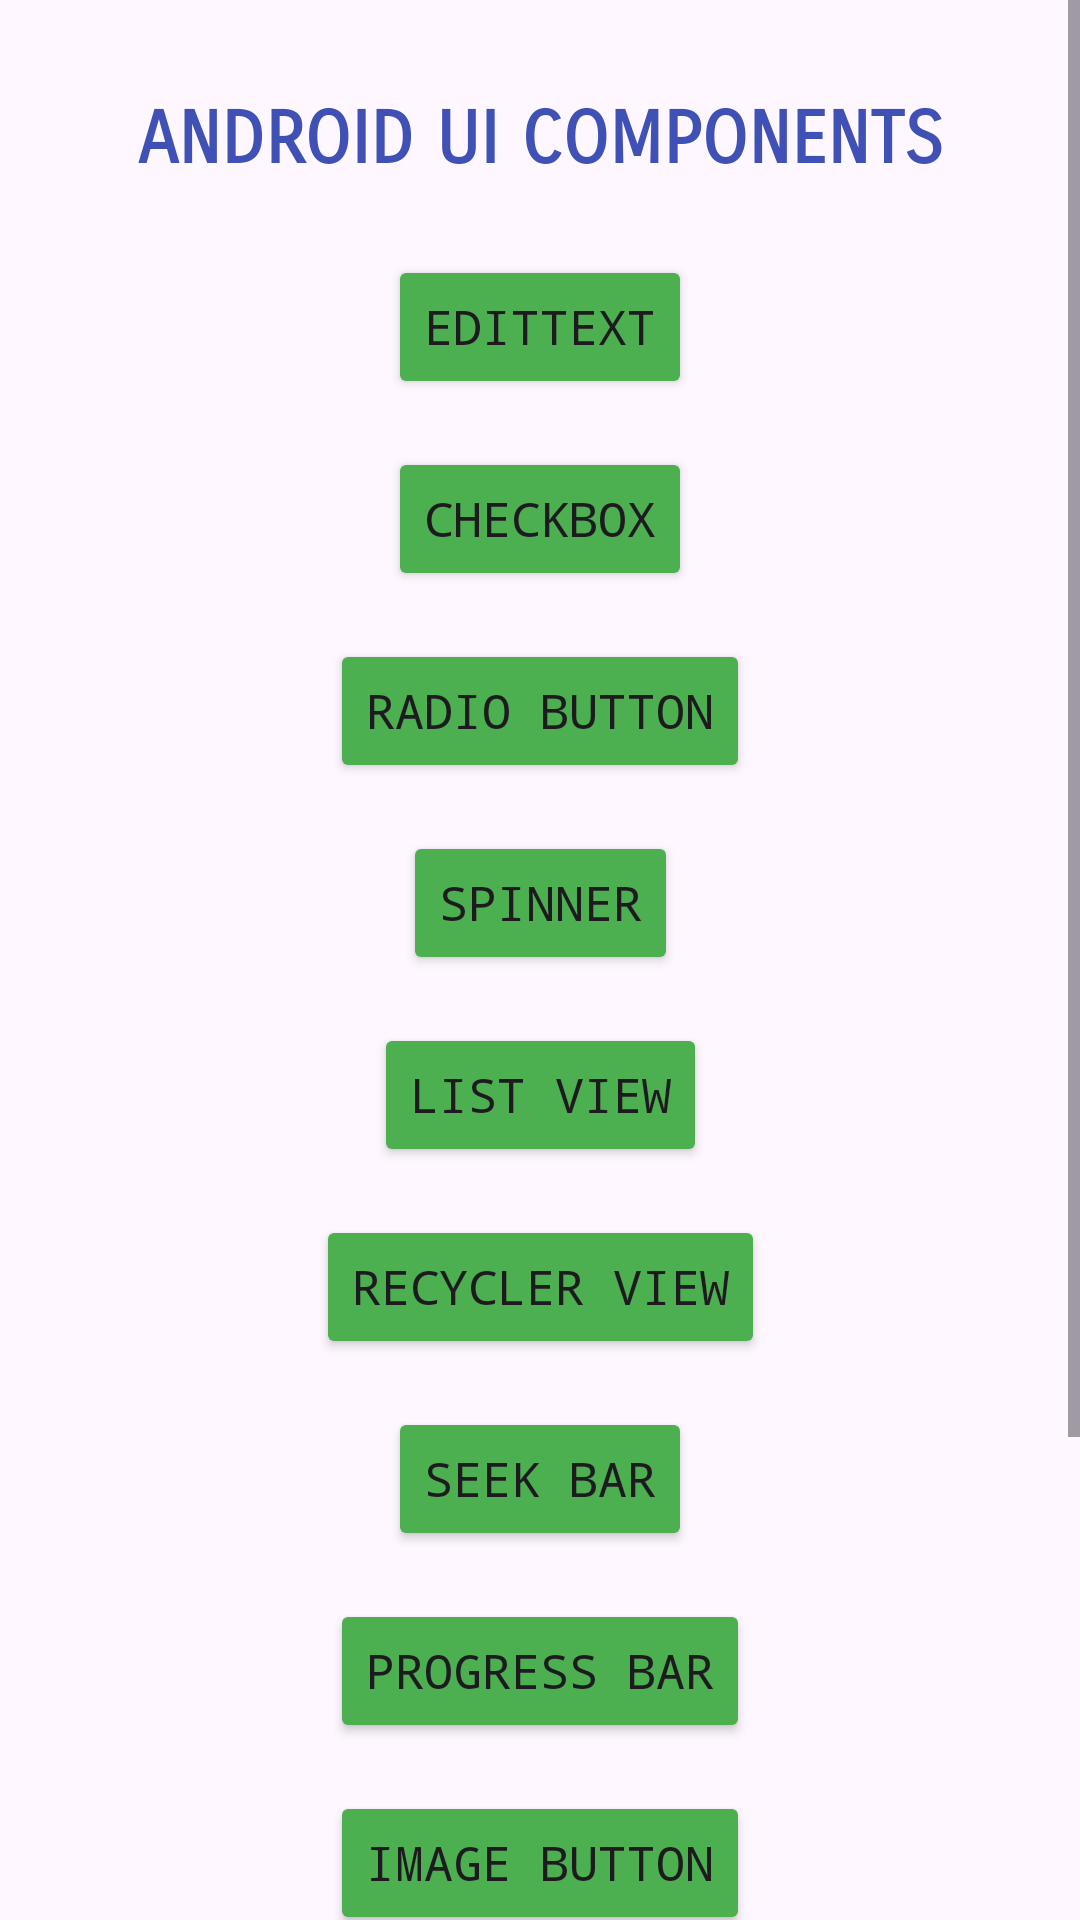

This screen was rendered from an Android layout file. Write that file and the resources it references.
<!-- AndroidManifest.xml: application theme Theme.ComponentApplication -->
<!-- res/layout/fragment_anasayfa.xml -->
<?xml version="1.0" encoding="utf-8"?>
<ScrollView xmlns:android="http://schemas.android.com/apk/res/android"
    xmlns:app="http://schemas.android.com/apk/res-auto"
    xmlns:tools="http://schemas.android.com/tools"
    android:layout_width="match_parent"
    android:layout_height="match_parent"
    tools:context=".AnasayfaFragment">

    <androidx.constraintlayout.widget.ConstraintLayout
        android:layout_width="match_parent"
        android:layout_height="wrap_content">

        <Button
            android:id="@+id/buttonDateTimePicker"
            android:layout_width="wrap_content"
            android:layout_height="wrap_content"
            android:layout_marginTop="16dp"
            android:backgroundTint="#4CAF50"
            android:fontFamily="monospace"
            android:text="Date Picker / Time Picker"
            android:textAlignment="center"
            android:textSize="16sp"
            app:layout_constraintEnd_toEndOf="parent"
            app:layout_constraintHorizontal_bias="0.501"
            app:layout_constraintStart_toStartOf="parent"
            app:layout_constraintTop_toBottomOf="@+id/buttonSwitch" />

        <TextView
            android:id="@+id/textViewBaslik"
            android:layout_width="wrap_content"
            android:layout_height="wrap_content"
            android:layout_marginTop="32dp"
            android:fontFamily="sans-serif-smallcaps"
            android:text="ANDROID UI COMPONENTS"
            android:textAlignment="center"
            android:textColor="#3F51B5"
            android:textSize="24sp"
            android:textStyle="bold"
            app:layout_constraintEnd_toEndOf="parent"
            app:layout_constraintStart_toStartOf="parent"
            app:layout_constraintTop_toTopOf="parent" />

        <Button
            android:id="@+id/buttonEditText"
            android:layout_width="wrap_content"
            android:layout_height="wrap_content"
            android:layout_marginTop="24dp"
            android:backgroundTint="#4CAF50"
            android:fontFamily="monospace"
            android:text="EditText"
            android:textAlignment="center"
            android:textSize="16sp"
            app:layout_constraintEnd_toEndOf="parent"
            app:layout_constraintStart_toStartOf="parent"
            app:layout_constraintTop_toBottomOf="@+id/textViewBaslik" />

        <Button
            android:id="@+id/buttonCheckbox"
            android:layout_width="wrap_content"
            android:layout_height="wrap_content"
            android:layout_marginTop="16dp"
            android:backgroundTint="#4CAF50"
            android:fontFamily="monospace"
            android:text="Checkbox"
            android:textAlignment="center"
            android:textSize="16sp"
            app:layout_constraintEnd_toEndOf="parent"
            app:layout_constraintStart_toStartOf="parent"
            app:layout_constraintTop_toBottomOf="@+id/buttonEditText" />

        <Button
            android:id="@+id/buttonRadioButton"
            android:layout_width="wrap_content"
            android:layout_height="wrap_content"
            android:layout_marginTop="16dp"
            android:backgroundTint="#4CAF50"
            android:fontFamily="monospace"
            android:text="Radio Button"
            android:textAlignment="center"
            android:textSize="16sp"
            app:layout_constraintEnd_toEndOf="parent"
            app:layout_constraintStart_toStartOf="parent"
            app:layout_constraintTop_toBottomOf="@+id/buttonCheckbox" />

        <Button
            android:id="@+id/buttonSpinner"
            android:layout_width="wrap_content"
            android:layout_height="wrap_content"
            android:layout_marginTop="16dp"
            android:backgroundTint="#4CAF50"
            android:fontFamily="monospace"
            android:text="Spinner"
            android:textAlignment="center"
            android:textSize="16sp"
            app:layout_constraintEnd_toEndOf="parent"
            app:layout_constraintStart_toStartOf="parent"
            app:layout_constraintTop_toBottomOf="@+id/buttonRadioButton" />

        <Button
            android:id="@+id/buttonListView"
            android:layout_width="wrap_content"
            android:layout_height="wrap_content"
            android:layout_marginTop="16dp"
            android:backgroundTint="#4CAF50"
            android:fontFamily="monospace"
            android:text="List View"
            android:textAlignment="center"
            android:textSize="16sp"
            app:layout_constraintEnd_toEndOf="parent"
            app:layout_constraintStart_toStartOf="parent"
            app:layout_constraintTop_toBottomOf="@+id/buttonSpinner" />

        <Button
            android:id="@+id/buttonRecyclerView"
            android:layout_width="wrap_content"
            android:layout_height="wrap_content"
            android:layout_marginTop="16dp"
            android:backgroundTint="#4CAF50"
            android:fontFamily="monospace"
            android:text="Recycler View"
            android:textAlignment="center"
            android:textSize="16sp"
            app:layout_constraintEnd_toEndOf="parent"
            app:layout_constraintStart_toStartOf="parent"
            app:layout_constraintTop_toBottomOf="@+id/buttonListView" />

        <Button
            android:id="@+id/buttonSeekBar"
            android:layout_width="wrap_content"
            android:layout_height="wrap_content"
            android:layout_marginTop="16dp"
            android:backgroundTint="#4CAF50"
            android:fontFamily="monospace"
            android:text="Seek Bar"
            android:textAlignment="center"
            android:textSize="16sp"
            app:layout_constraintEnd_toEndOf="parent"
            app:layout_constraintStart_toStartOf="parent"
            app:layout_constraintTop_toBottomOf="@+id/buttonRecyclerView" />

        <Button
            android:id="@+id/buttonProgressBar"
            android:layout_width="wrap_content"
            android:layout_height="wrap_content"
            android:layout_marginTop="16dp"
            android:backgroundTint="#4CAF50"
            android:fontFamily="monospace"
            android:text="Progress Bar"
            android:textAlignment="center"
            android:textSize="16sp"
            app:layout_constraintEnd_toEndOf="parent"
            app:layout_constraintStart_toStartOf="parent"
            app:layout_constraintTop_toBottomOf="@+id/buttonSeekBar" />

        <Button
            android:id="@+id/buttonImageButton"
            android:layout_width="wrap_content"
            android:layout_height="wrap_content"
            android:layout_marginTop="16dp"
            android:backgroundTint="#4CAF50"
            android:fontFamily="monospace"
            android:text="Image Button"
            android:textAlignment="center"
            android:textSize="16sp"
            app:layout_constraintEnd_toEndOf="parent"
            app:layout_constraintStart_toStartOf="parent"
            app:layout_constraintTop_toBottomOf="@+id/buttonProgressBar" />

        <Button
            android:id="@+id/buttonSwitch"
            android:layout_width="wrap_content"
            android:layout_height="wrap_content"
            android:layout_marginTop="20dp"
            android:backgroundTint="#4CAF50"
            android:fontFamily="monospace"
            android:text="Switch"
            android:textAlignment="center"
            android:textSize="16sp"
            app:layout_constraintEnd_toEndOf="parent"
            app:layout_constraintStart_toStartOf="parent"
            app:layout_constraintTop_toBottomOf="@+id/buttonImageButton" />

        <ImageView
            android:id="@+id/imageViewAndroid"
            android:layout_width="80dp"
            android:layout_height="80dp"
            android:layout_marginTop="775dp"
            android:src="@drawable/android_icon"
            app:layout_constraintEnd_toEndOf="parent"
            app:layout_constraintStart_toStartOf="parent"
            app:layout_constraintTop_toTopOf="parent" />

    </androidx.constraintlayout.widget.ConstraintLayout>
</ScrollView>
<!-- resources referenced by this layout -->
<resources>
  <!-- drawable android_icon (drawable) -->
  <vector xmlns:android="http://schemas.android.com/apk/res/android" android:height="24dp" android:tint="#4CAF50" android:viewportHeight="24" android:viewportWidth="24" android:width="24dp">
          
      <path android:fillColor="#FF000000" android:pathData="M17.6,11.48 L19.44,8.3a0.63,0.63 0,0 0,-1.09 -0.63l-1.88,3.24a11.43,11.43 0,0 0,-8.94 0L5.65,7.67a0.63,0.63 0,0 0,-1.09 0.63L6.4,11.48A10.81,10.81 0,0 0,1 20L23,20A10.81,10.81 0,0 0,17.6 11.48ZM7,17.25A1.25,1.25 0,1 1,8.25 16,1.25 1.25,0 0,1 7,17.25ZM17,17.25A1.25,1.25 0,1 1,18.25 16,1.25 1.25,0 0,1 17,17.25Z"/>
      
  </vector>
  <style name="Theme.ComponentApplication" parent="Base.Theme.ComponentApplication" />
  <style name="Base.Theme.ComponentApplication" parent="Theme.Material3.DayNight.NoActionBar">
          
          
      </style>
</resources>
